Run: headless pygame with SDL's dummy video driver; simulated clock (each Clock.tick advances the game by its frame time, no real sleeping); random seed 0; keys injected as events and as key.get_pressed() state; mouse plan: one left click at the window centre at the start of phase 2, then a move to the lower-right quarter at the start of phase 3.
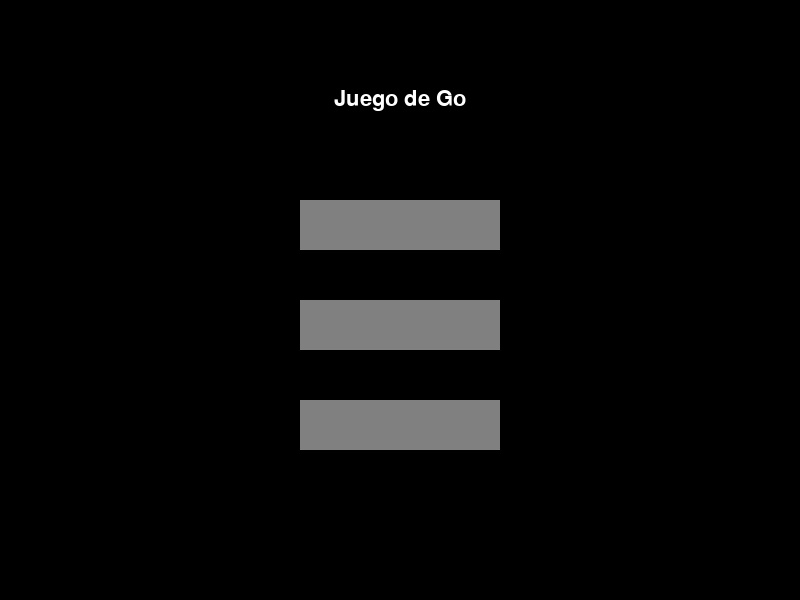
Frame 1 of 4 · flips 1–60 · no input
Frame 2 of 4 · flips 61–180 · clicked the window centre · tapped SPACE, RETURN · held RIGHT (→), D · screen unchanged from frame 1, image omitted
Frame 3 of 4 · flips 181–300 · moved the mouse to the lower-right quarter · held DOWN (↓), S · screen unchanged from frame 2, image omitted
Frame 4 of 4 · flips 301–420 · held LEFT (←), A, UP (↑), W · screen unchanged from frame 3, image omitted

The pygame program that drew these frames:

import pygame
import sys

# Inicializar pygame
pygame.init()

# Crear una ventana de 800x600 píxeles
screen = pygame.display.set_mode((800, 600))

# Crear un título para la ventana
pygame.display.set_caption("Juego de Go")

# Crear una fuente para el texto
font = pygame.font.SysFont("Arial", 32)

# Crear un color blanco
white = (255, 255, 255)

# Crear un color negro
black = (0, 0, 0)

# Crear un color gris
gray = (128, 128, 128)

# Crear una clase para los botones
class Button(pygame.sprite.Sprite):
    def __init__(self, x, y, width, height, text, color):
        # Llamar al constructor de la clase padre
        pygame.sprite.Sprite.__init__(self)
        # Crear una imagen para el botón con el color dado
        self.image = pygame.Surface((width, height))
        self.image.fill(color)
        # Crear un rectángulo para el botón con la posición y el tamaño dados
        self.rect = self.image.get_rect()
        self.rect.x = x
        self.rect.y = y
        # Crear un texto para el botón con la fuente y el color dados
        self.text = font.render(text, True, white)
        # Centrar el texto en el botón
        self.text_rect = self.text.get_rect()
        self.text_rect.center = self.rect.center

    def draw(self):
        # Dibujar el botón en la pantalla
        screen.blit(self.image, self.rect)
        # Dibujar el texto en el botón
        screen.blit(self.text, self.text_rect)

# Crear un grupo de sprites para los botones
buttons = pygame.sprite.Group()

# Crear un botón para jugar contra otro jugador
button1 = Button(300, 200, 200, 50, "Jugar contra otro jugador", gray)
buttons.add(button1)

# Crear un botón para jugar contra el bot
button2 = Button(300, 300, 200, 50, "Jugar contra el bot", gray)
buttons.add(button2)

# Crear un botón para salir del juego
button3 = Button(300, 400, 200, 50, "Salir del juego", gray)
buttons.add(button3)

# Crear un texto para el título del juego
title = font.render("Juego de Go", True, white)
title_rect = title.get_rect()
title_rect.center = (400, 100)

# Crear un bucle principal
running = True
while running:
    # Procesar los eventos del usuario
    for event in pygame.event.get():
        # Si el usuario cierra la ventana
        if event.type == pygame.QUIT:
            # Salir del bucle principal
            running = False
            # Salir del programa
            sys.exit()
        # Si el usuario hace clic con el ratón
        if event.type == pygame.MOUSEBUTTONDOWN:
            # Obtener la posición del ratón
            mouse_pos = pygame.mouse.get_pos()
            # Si el ratón está sobre el primer botón
            if button1.rect.collidepoint(mouse_pos):
                # Iniciar una partida contra otro jugador
                print("Iniciar una partida contra otro jugador")
            # Si el ratón está sobre el segundo botón
            if button2.rect.collidepoint(mouse_pos):
                # Iniciar una partida contra el bot
                print("Iniciar una partida contra el bot")
            # Si el ratón está sobre el tercer botón
            if button3.rect.collidepoint(mouse_pos):
                # Salir del bucle principal
                running = False
                # Salir del programa
                sys.exit()

    # Rellenar la pantalla con color negro
    screen.fill(black)

    # Dibujar el título del juego en la pantalla
    screen.blit(title, title_rect)

    # Dibujar los botones en la pantalla
    buttons.draw(screen)

    # Actualizar la pantalla
    pygame.display.flip()
